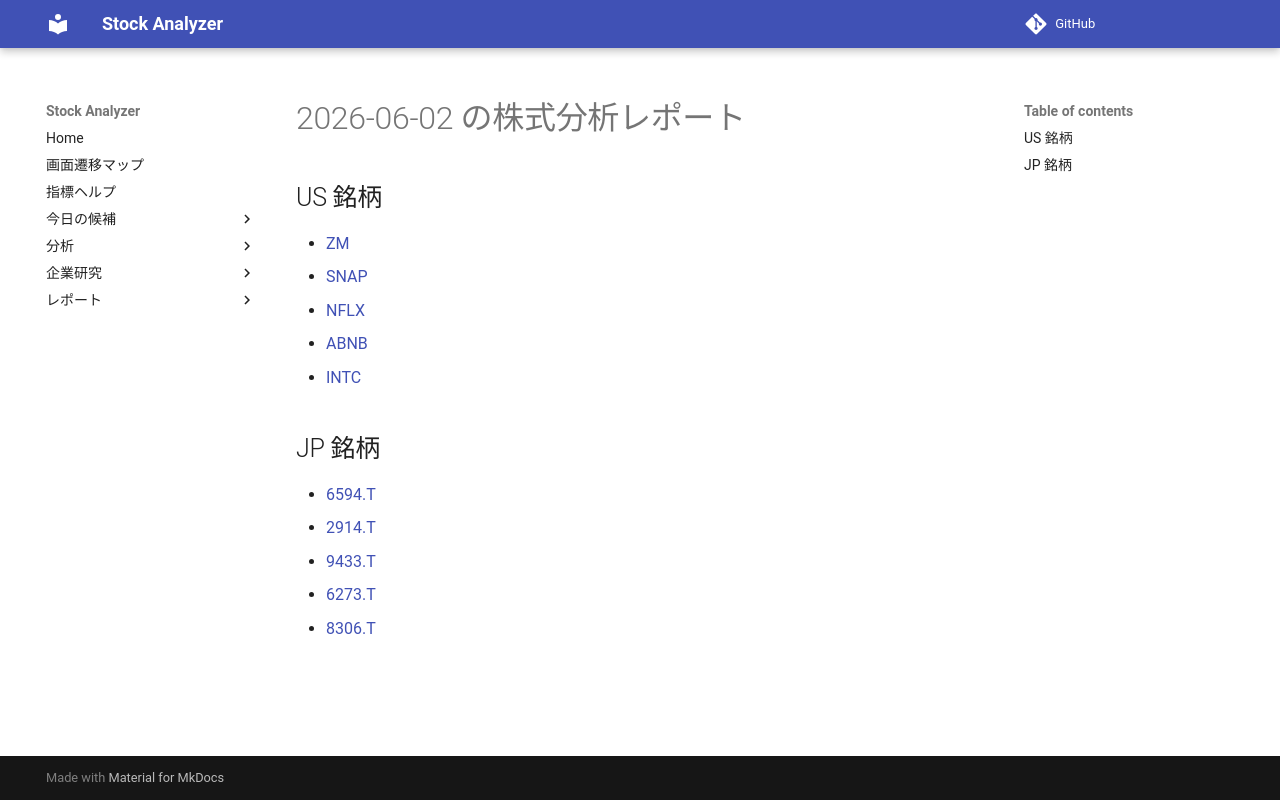

repository: Yumi-note/Making-APP · page: reports/2026-06-02/193024/index.html · generator: mkdocs

# 2026-06-02 の株式分析レポート

## US 銘柄

- [ZM](ZM.md)
- [SNAP](SNAP.md)
- [NFLX](NFLX.md)
- [ABNB](ABNB.md)
- [INTC](INTC.md)

## JP 銘柄

- [6594.T](6594_T.md)
- [2914.T](2914_T.md)
- [9433.T](9433_T.md)
- [6273.T](6273_T.md)
- [8306.T](8306_T.md)
